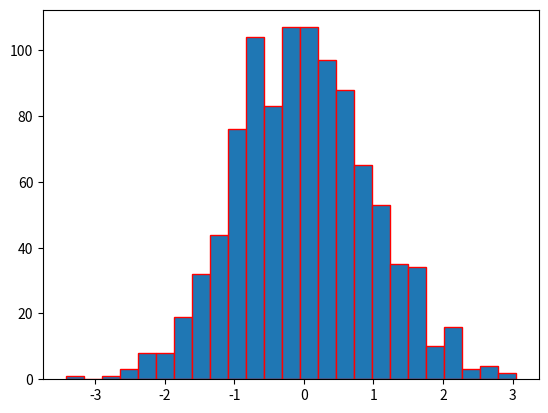

Source code (Python):
import matplotlib.pyplot as plt
import numpy as np
y = np.random.randn(1000)
plt.hist(y,25,edgecolor="red")

plt.show()